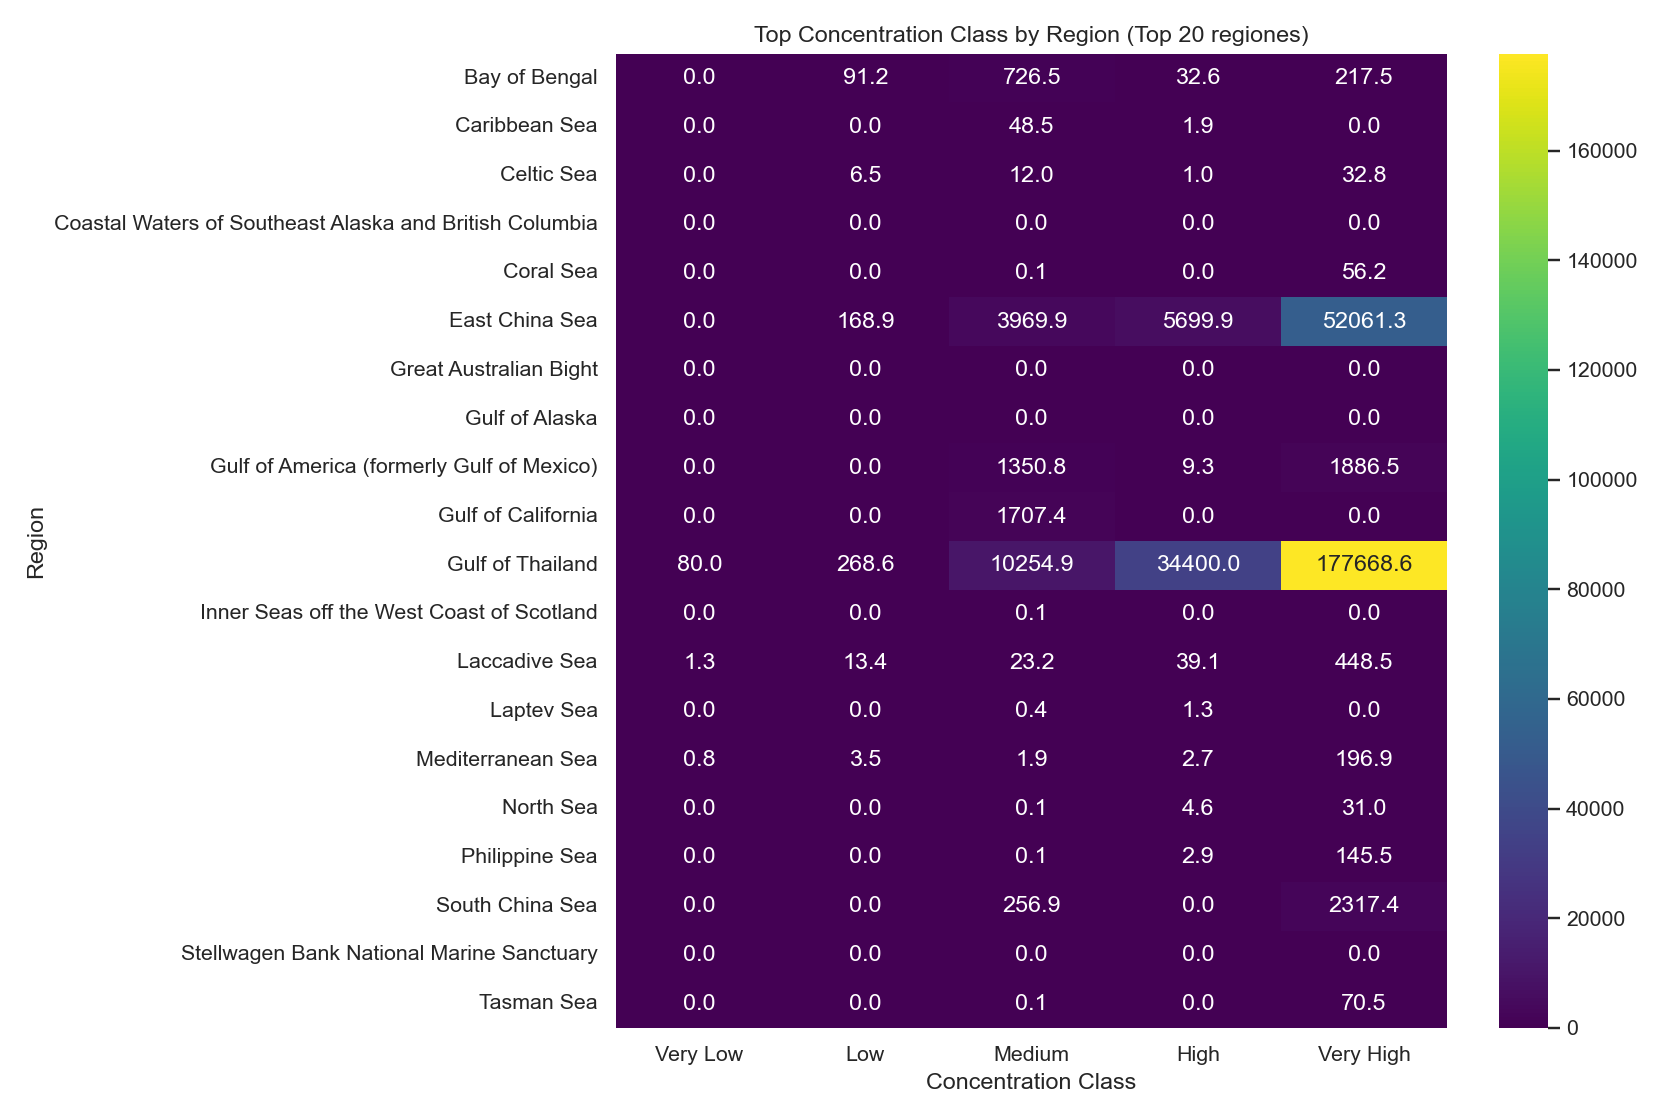

The file beside this chart, header and first rows:
region, class_text, avg_measurement, n_samples
Bay of Bengal, High, 32.58, 49
Bay of Bengal, Low, 91.25, 6
Bay of Bengal, Medium, 726.5, 141
Bay of Bengal, Very High, 217.5, 5
Bay of Bengal, Very Low, 0.0, 1
Caribbean Sea, High, 1.936, 15
Caribbean Sea, Low, 0.00287, 391
Caribbean Sea, Medium, 48.46, 504
Caribbean Sea, Very Low, 0.01083, 975
Celtic Sea, High, 1.0, 1
Celtic Sea, Low, 6.501, 13
Celtic Sea, Medium, 12.04, 20
Celtic Sea, Very High, 32.75, 4
Celtic Sea, Very Low, 0.0, 10
Coastal Waters of Southeast Alaska and B…, Low, 0.002059, 17
Coastal Waters of Southeast Alaska and B…, Medium, 0.01277, 22
Coastal Waters of Southeast Alaska and B…, Very Low, 0.0, 38
Coral Sea, Low, 0.002426, 2
Coral Sea, Medium, 0.08416, 84
Coral Sea, Very High, 56.25, 4
Coral Sea, Very Low, 0.0, 10
East China Sea, High, 5700, 25
East China Sea, Low, 168.9, 9
East China Sea, Medium, 3970, 102
East China Sea, Very High, 52061, 6
East China Sea, Very Low, 0.0, 5
Great Australian Bight, Low, 0.003791, 3
Great Australian Bight, Medium, 0.0325, 24
Great Australian Bight, Very Low, 0.0, 26
Gulf of Alaska, Low, 0.0019, 10
Gulf of Alaska, Medium, 0.01357, 35
Gulf of Alaska, Very Low, 0.0, 6
Gulf of America (formerly Gulf of Mexico…, High, 9.267, 1037
Gulf of America (formerly Gulf of Mexico…, Low, 0.002633, 303
Gulf of America (formerly Gulf of Mexico…, Medium, 1351, 2435
Gulf of America (formerly Gulf of Mexico…, Very High, 1887, 212
Gulf of America (formerly Gulf of Mexico…, Very Low, 0.0, 830
Gulf of California, Low, 0.002776, 9
Gulf of California, Medium, 1707, 76
Gulf of California, Very Low, 0.0, 31
Gulf of Thailand, High, 34400, 3
Gulf of Thailand, Low, 268.6, 14
Gulf of Thailand, Medium, 10255, 28
Gulf of Thailand, Very High, 177669, 14
Gulf of Thailand, Very Low, 80.0, 1
Inner Seas off the West Coast of Scotlan…, Low, 0.003185, 1
Inner Seas off the West Coast of Scotlan…, Medium, 0.09764, 153
Inner Seas off the West Coast of Scotlan…, Very Low, 0.0, 71
Laccadive Sea, High, 39.12, 5
Laccadive Sea, Low, 13.44, 21
Laccadive Sea, Medium, 23.17, 113
Laccadive Sea, Very High, 448.5, 6
Laccadive Sea, Very Low, 1.33, 1
Laptev Sea, High, 1.321, 8
Laptev Sea, Low, 0.0045, 1
Laptev Sea, Medium, 0.4252, 8
Laptev Sea, Very Low, 0.0, 21
Mediterranean Sea, High, 2.688, 319
Mediterranean Sea, Low, 3.473, 21
Mediterranean Sea, Medium, 1.896, 719
... 23 more rows
